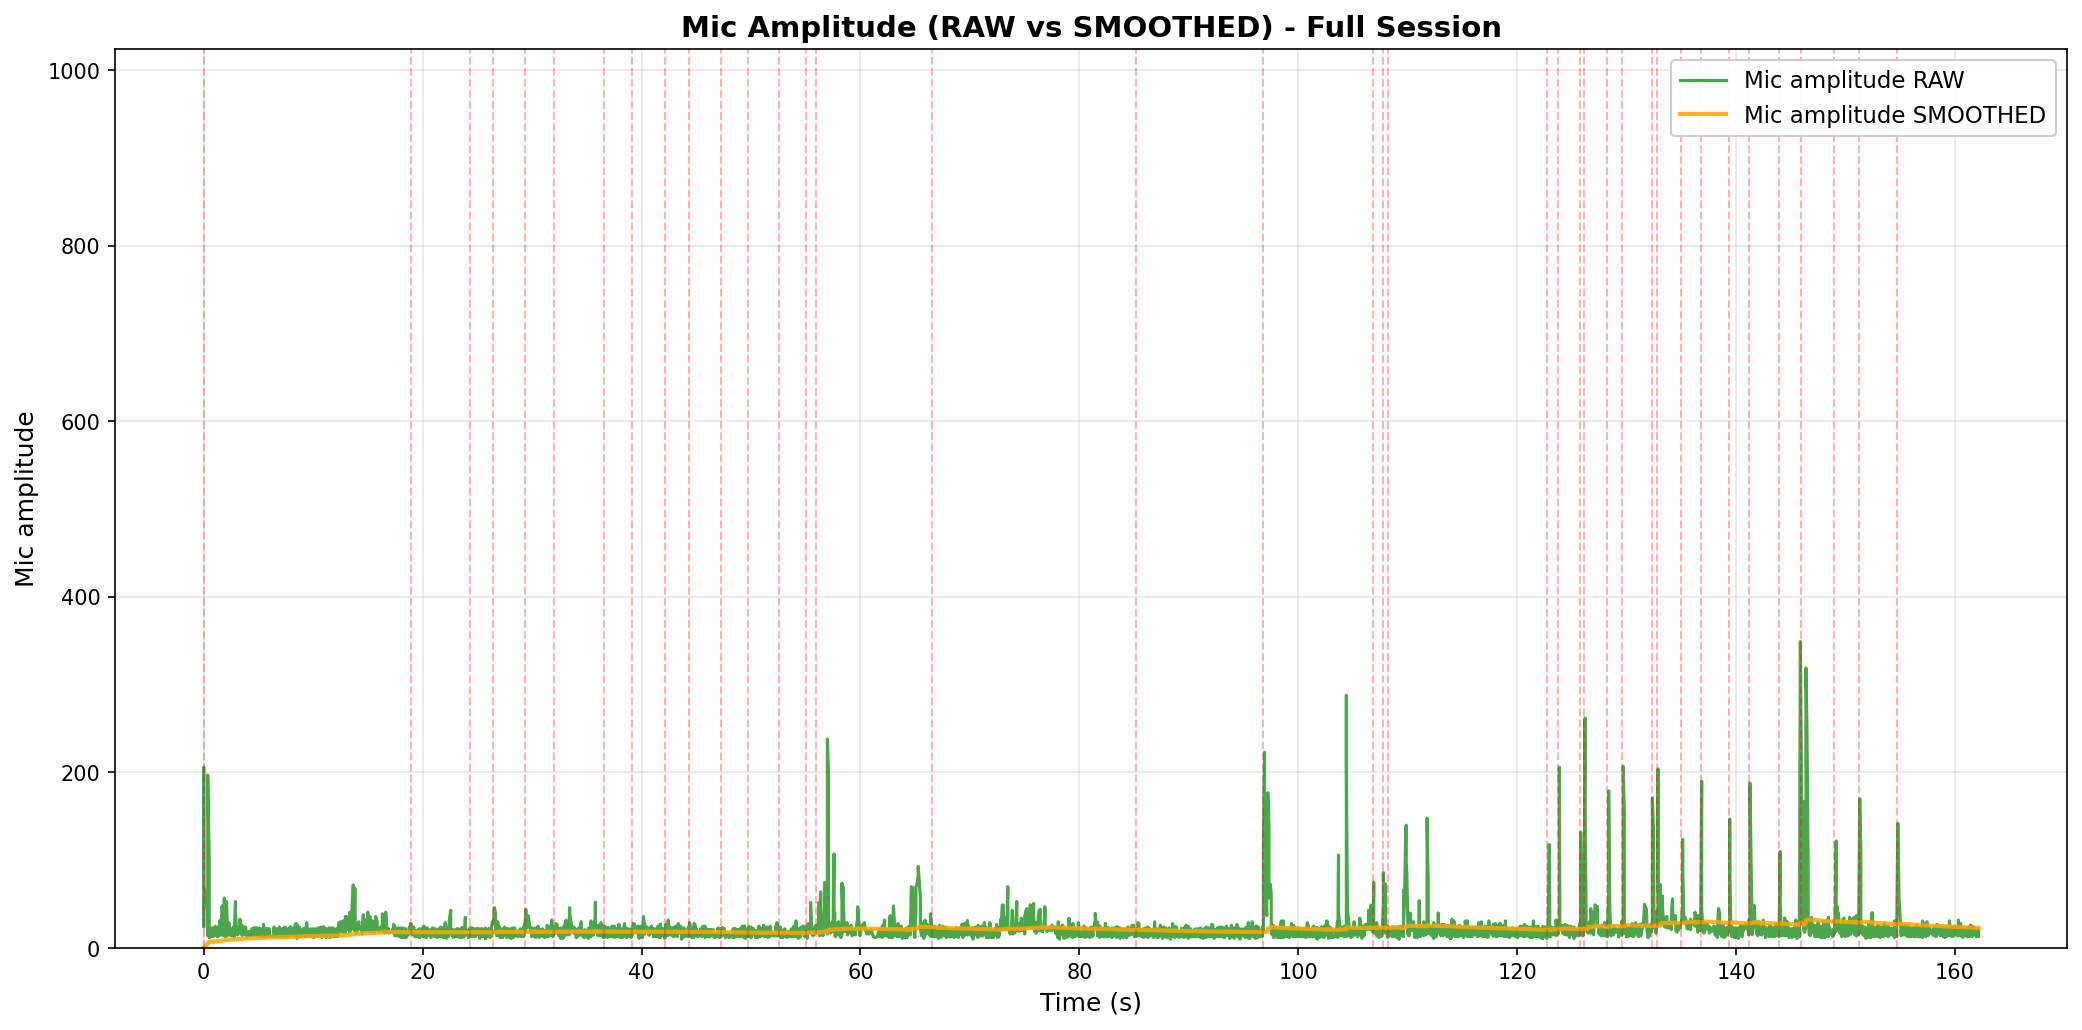

Source data for this figure (header and first rows):
elapsed_s, unix_ts, arduino_ms, sound_amp, tip_count, last_tip_dt_ms, reed_state, bucket_rate_mm_hr, mic_db_unfiltered, mic_db_filtered
0.001017, 1771222728, 13682170, 60, 375, 600, 1, 40000, 35.56, 0.1778
0.001931, 1771222728, 13682220, 28, 375, 600, 1, 0.0, 28.94, 0.1778
0.002884, 1771222728, 13682270, 172, 375, 600, 1, 0.0, 44.71, 0.1778
0.00356, 1771222728, 13682320, 92, 375, 600, 1, 0.0, 39.28, 0.1778
0.004581, 1771222728, 13682370, 31, 375, 600, 1, 0.0, 29.83, 0.1778
0.005537, 1771222728, 13682420, 24, 375, 600, 1, 0.0, 27.6, 0.1778
0.005537, 1771222728, 13682470, 75, 375, 600, 1, 0.0, 37.5, 0.1778
0.006624, 1771222728, 13682520, 206, 375, 600, 1, 0.0, 46.28, 0.1778
0.006624, 1771222728, 13682570, 107, 375, 600, 1, 0.0, 40.59, 0.1778
0.006624, 1771222728, 13682620, 70, 375, 600, 1, 0.0, 36.9, 0.1778
0.3676, 1771222728, 13682670, 43, 375, 600, 1, 0.0, 32.67, 1.951
0.3676, 1771222728, 13682720, 19, 375, 600, 1, 0.0, 25.58, 2.069
0.3676, 1771222728, 13682770, 16, 375, 600, 1, 0.0, 24.08, 2.179
0.3684, 1771222728, 13682820, 25, 375, 600, 1, 0.0, 27.96, 2.308
0.3694, 1771222728, 13682870, 14, 375, 600, 1, 0.0, 22.92, 2.411
0.3705, 1771222728, 13682920, 24, 375, 600, 1, 0.0, 27.6, 2.537
0.3705, 1771222728, 13682970, 14, 375, 600, 1, 0.0, 22.92, 2.639
0.3715, 1771222728, 13683020, 16, 375, 600, 1, 0.0, 24.08, 2.746
0.3715, 1771222728, 13683070, 25, 375, 600, 1, 0.0, 27.96, 2.872
0.3715, 1771222728, 13683120, 197, 375, 600, 1, 0.0, 45.89, 3.087
0.5058, 1771222728, 13683170, 103, 375, 600, 1, 0.0, 40.26, 3.273
0.5058, 1771222728, 13683220, 32, 375, 600, 1, 0.0, 30.1, 3.407
0.5068, 1771222728, 13683270, 22, 375, 600, 1, 0.0, 26.85, 3.524
0.5068, 1771222728, 13683320, 24, 375, 600, 1, 0.0, 27.6, 3.645
0.5068, 1771222728, 13683371, 27, 375, 600, 1, 0.0, 28.63, 3.77
0.5068, 1771222728, 13683421, 29, 375, 600, 1, 0.0, 29.25, 3.897
0.5068, 1771222728, 13683471, 25, 375, 600, 1, 0.0, 27.96, 4.017
0.5068, 1771222728, 13683521, 12, 375, 600, 1, 0.0, 21.58, 4.105
0.5546, 1771222728, 13683571, 12, 375, 600, 1, 0.0, 21.58, 4.193
0.6573, 1771222728, 13683621, 23, 375, 600, 1, 0.0, 27.23, 4.308
0.7877, 1771222729, 13683671, 17, 375, 600, 1, 0.0, 24.61, 4.409
0.7877, 1771222729, 13683721, 20, 375, 600, 1, 0.0, 26.02, 4.517
0.7877, 1771222729, 13683771, 14, 375, 600, 1, 0.0, 22.92, 4.609
0.7877, 1771222729, 13683821, 13, 375, 600, 1, 0.0, 22.28, 4.698
0.8617, 1771222729, 13683871, 23, 375, 600, 1, 0.0, 27.23, 4.81
0.965, 1771222729, 13683921, 14, 375, 600, 1, 0.0, 22.92, 4.901
0.965, 1771222729, 13683971, 22, 375, 600, 1, 0.0, 26.85, 5.011
0.965, 1771222729, 13684021, 14, 375, 600, 1, 0.0, 22.92, 5.1
1.066, 1771222729, 13684071, 25, 375, 600, 1, 0.0, 27.96, 5.215
1.169, 1771222729, 13684121, 14, 375, 600, 1, 0.0, 22.92, 5.303
1.27, 1771222729, 13684171, 14, 375, 600, 1, 0.0, 22.92, 5.391
1.27, 1771222729, 13684221, 13, 375, 600, 1, 0.0, 22.28, 5.476
1.271, 1771222729, 13684271, 23, 375, 600, 1, 0.0, 27.23, 5.584
1.272, 1771222729, 13684321, 15, 375, 600, 1, 0.0, 23.52, 5.674
1.374, 1771222729, 13684371, 14, 375, 600, 1, 0.0, 22.92, 5.76
1.374, 1771222729, 13684421, 22, 375, 600, 1, 0.0, 26.85, 5.866
1.477, 1771222729, 13684471, 31, 375, 600, 1, 0.0, 29.83, 5.986
1.477, 1771222729, 13684521, 15, 375, 600, 1, 0.0, 23.52, 6.073
1.477, 1771222729, 13684571, 17, 375, 600, 1, 0.0, 24.61, 6.166
1.578, 1771222729, 13684621, 30, 375, 600, 1, 0.0, 29.54, 6.283
1.682, 1771222729, 13684671, 40, 375, 600, 1, 0.0, 32.04, 6.412
1.682, 1771222729, 13684721, 48, 375, 600, 1, 0.0, 33.62, 6.548
1.783, 1771222729, 13684771, 17, 375, 600, 1, 0.0, 24.61, 6.638
1.784, 1771222730, 13684822, 20, 375, 600, 1, 0.0, 26.02, 6.735
1.784, 1771222730, 13684872, 14, 375, 600, 1, 0.0, 22.92, 6.816
1.886, 1771222730, 13684922, 57, 375, 600, 1, 0.0, 35.12, 6.957
1.989, 1771222730, 13684972, 19, 375, 600, 1, 0.0, 25.58, 7.05
1.989, 1771222730, 13685022, 14, 375, 600, 1, 0.0, 22.92, 7.13
1.989, 1771222730, 13685072, 13, 375, 600, 1, 0.0, 22.28, 7.206
2.091, 1771222730, 13685122, 53, 375, 600, 1, 0.0, 34.49, 7.342
... 3,060 more rows
